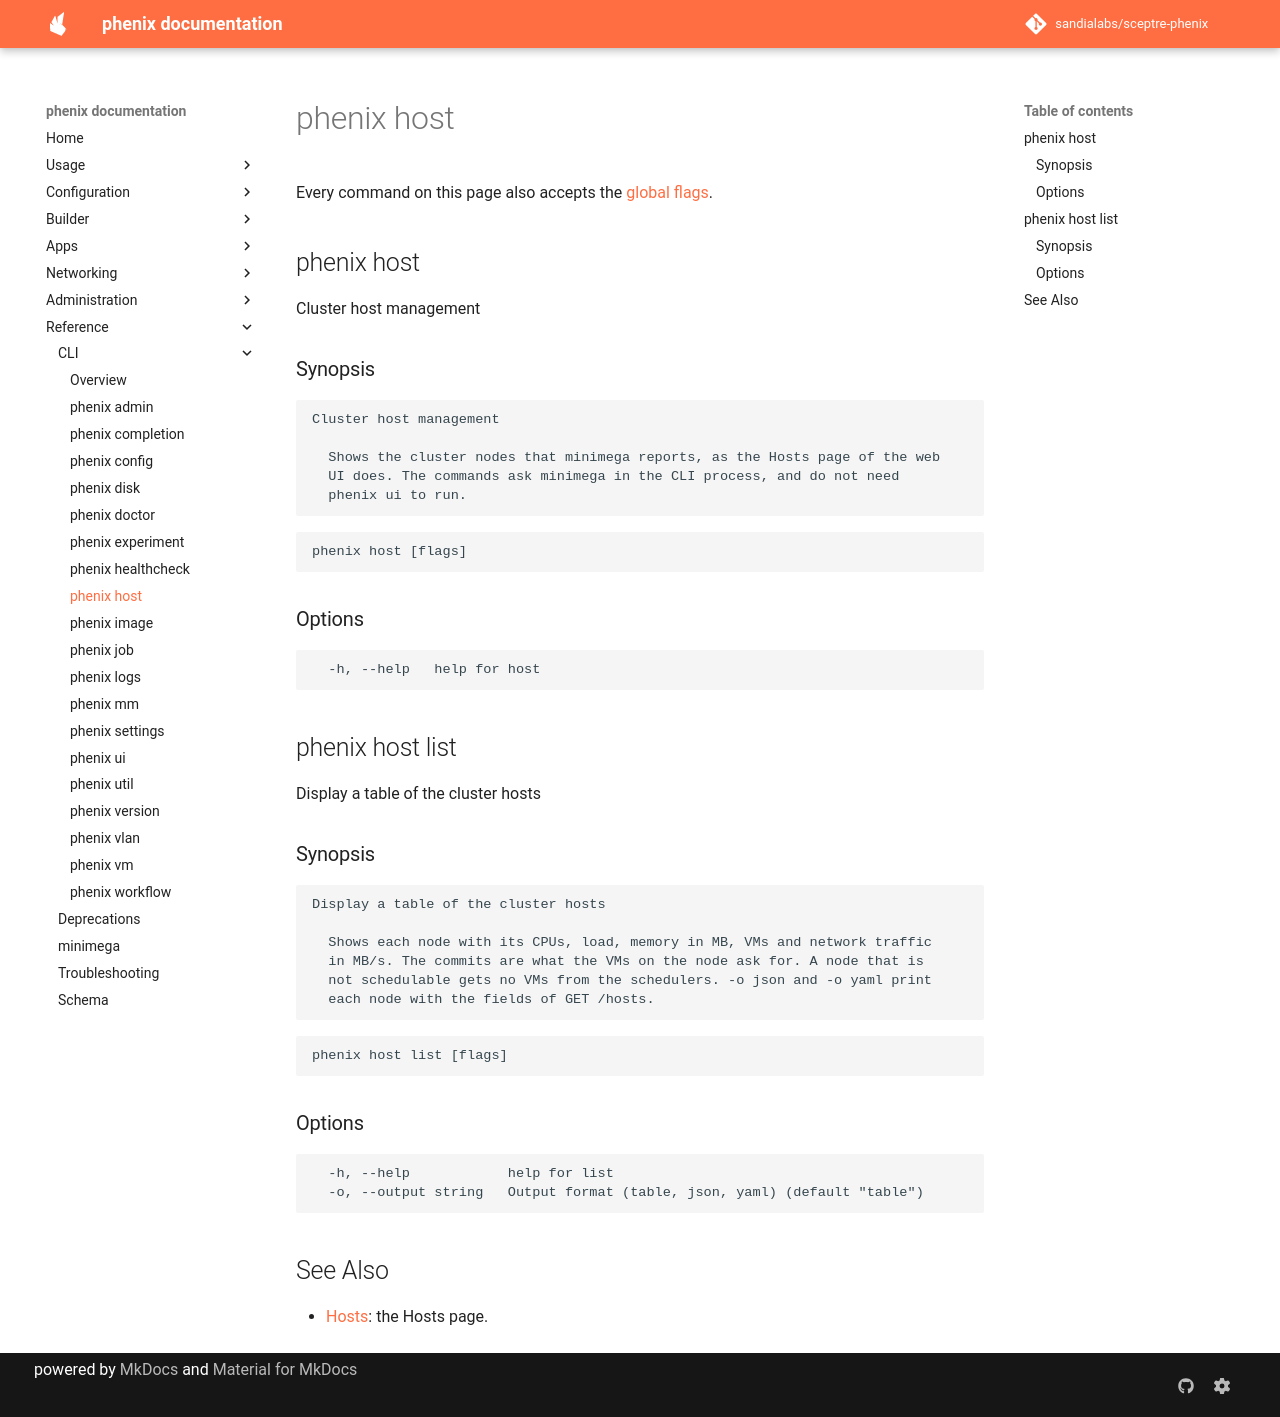

repository: sandialabs/sceptre-phenix · page: latest/cli/host/index.html · generator: mkdocs

# phenix host

<!-- Generated by `make cli-docs` from the phenix command tree. Do not edit. -->

Every command on this page also accepts the [global flags](index.md#options).

## phenix host

Cluster host management

### Synopsis

```text
Cluster host management

  Shows the cluster nodes that minimega reports, as the Hosts page of the web
  UI does. The commands ask minimega in the CLI process, and do not need
  phenix ui to run.
```

```text
phenix host [flags]
```

### Options

```text
  -h, --help   help for host
```

## phenix host list

Display a table of the cluster hosts

### Synopsis

```text
Display a table of the cluster hosts

  Shows each node with its CPUs, load, memory in MB, VMs and network traffic
  in MB/s. The commits are what the VMs on the node ask for. A node that is
  not schedulable gets no VMs from the schedulers. -o json and -o yaml print
  each node with the fields of GET /hosts.
```

```text
phenix host list [flags]
```

### Options

```text
  -h, --help            help for list
  -o, --output string   Output format (table, json, yaml) (default "table")
```

## See Also

* [Hosts](../hosts.md): the Hosts page.
